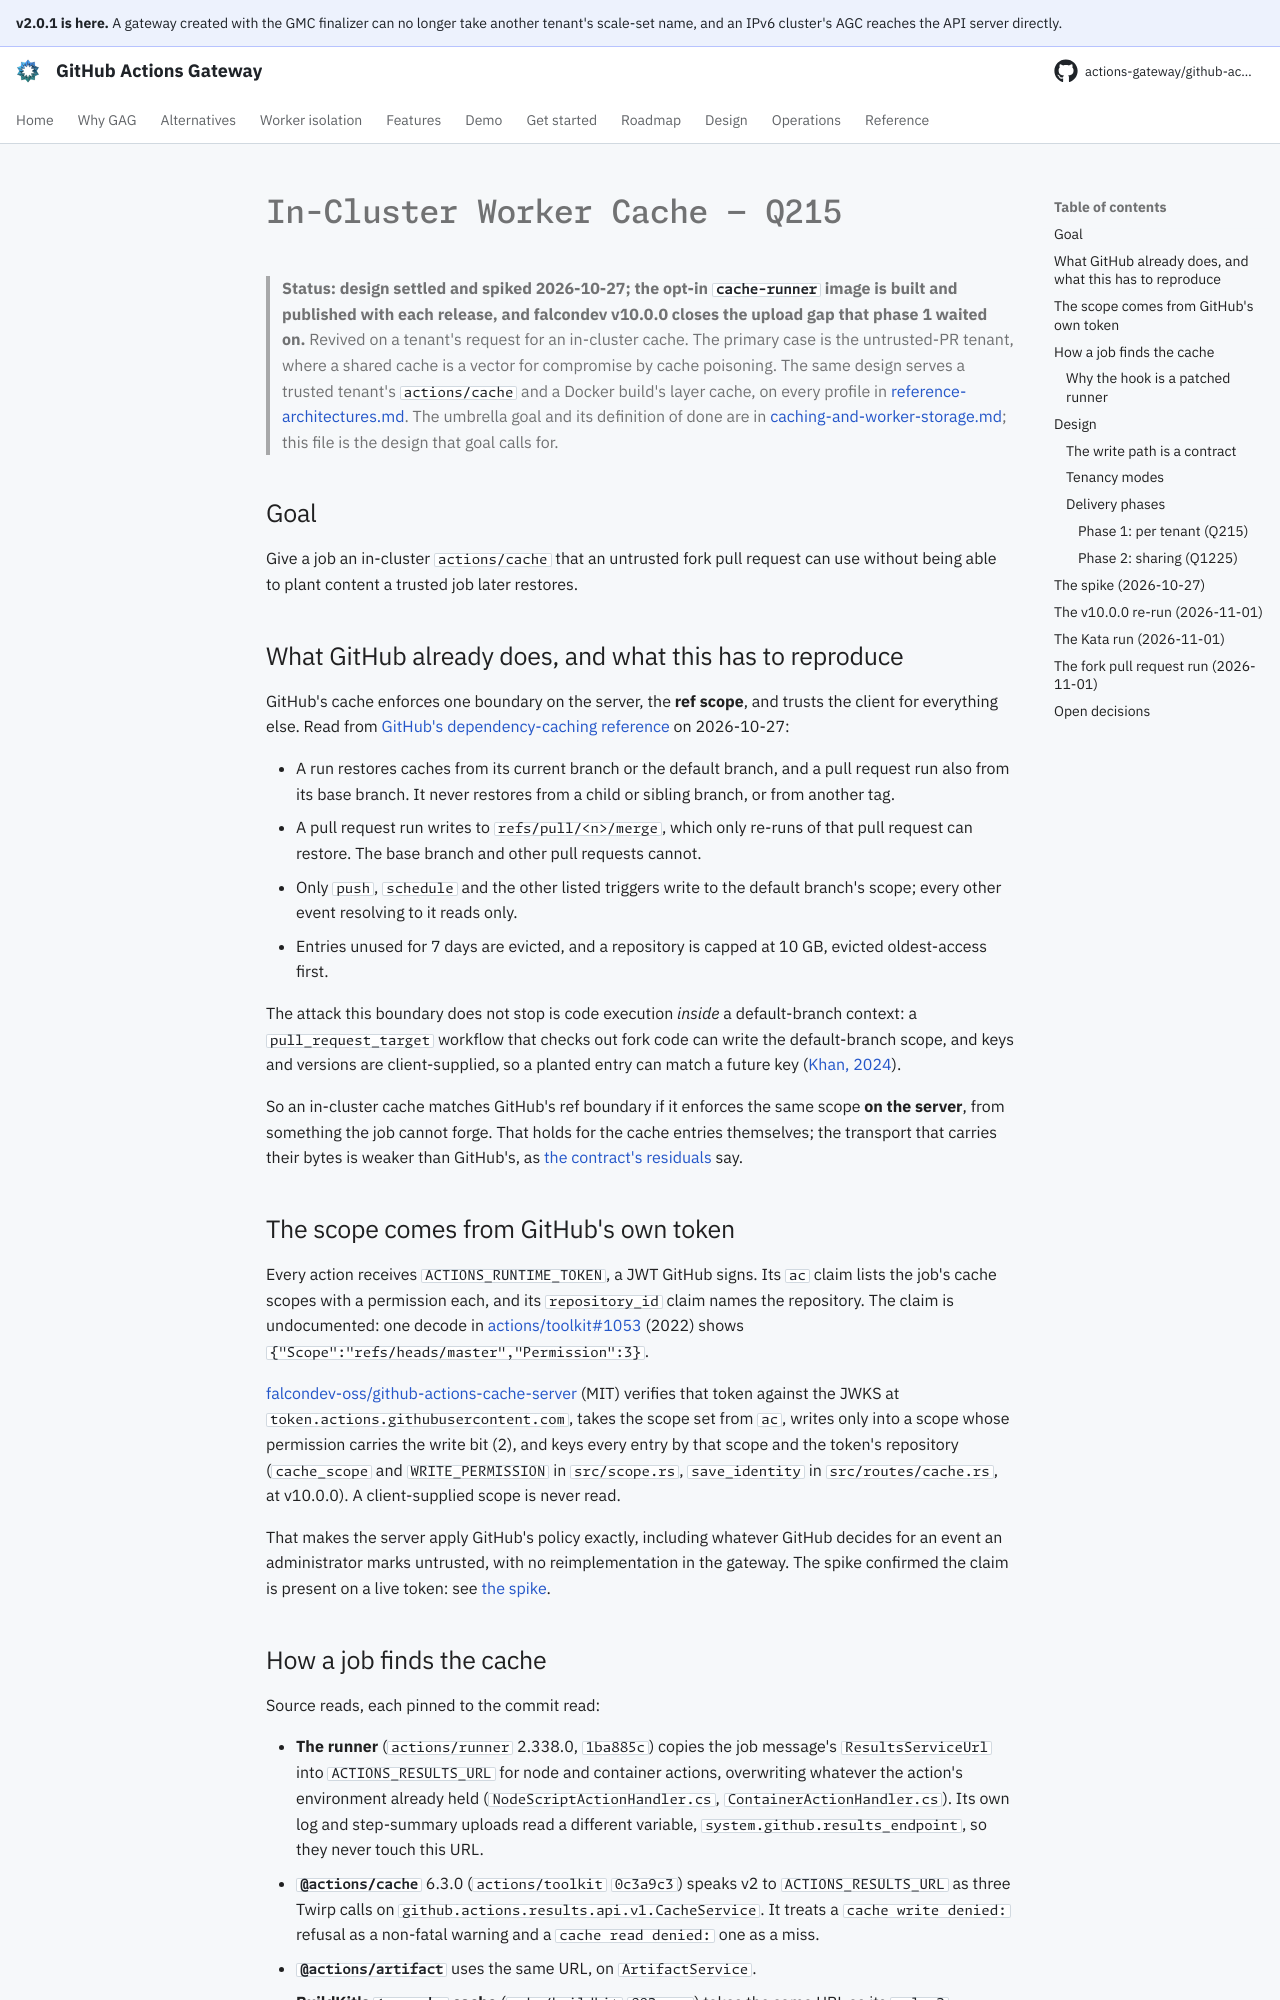

repository: actions-gateway/github-actions-gateway · page: dev/plan/q215-worker-cache/index.html · generator: mkdocs

# In-Cluster Worker Cache — Q215

> **Status: design settled and spiked 2026-10-27; the opt-in `cache-runner` image is built and published with each release, and falcondev v10.0.0 closes the upload gap that phase 1 waited on.** Revived on a tenant's request for an in-cluster cache.
> The primary case is the untrusted-PR tenant, where a shared cache is a vector for compromise by cache poisoning.
> The same design serves a trusted tenant's `actions/cache` and a Docker build's layer cache, on every profile in [reference-architectures.md](../operations/reference-architectures.md).
> The umbrella goal and its definition of done are in [caching-and-worker-storage.md](caching-and-worker-storage.md); this file is the design that goal calls for.

## Goal

Give a job an in-cluster `actions/cache` that an untrusted fork pull request can use without being able to plant content a trusted job later restores.

## What GitHub already does, and what this has to reproduce

GitHub's cache enforces one boundary on the server, the **ref scope**, and trusts the client for everything else.
Read from [GitHub's dependency-caching reference](https://docs.github.com/en/actions/reference/workflows-and-actions/dependency-caching) on 2026-10-27:

- A run restores caches from its current branch or the default branch, and a pull request run also from its base branch.
  It never restores from a child or sibling branch, or from another tag.
- A pull request run writes to `refs/pull/<n>/merge`, which only re-runs of that pull request can restore.
  The base branch and other pull requests cannot.
- Only `push`, `schedule` and the other listed triggers write to the default branch's scope; every other event resolving to it reads only.
- Entries unused for 7 days are evicted, and a repository is capped at 10 GB, evicted oldest-access first.

The attack this boundary does not stop is code execution *inside* a default-branch context: a `pull_request_target` workflow that checks out fork code can write the default-branch scope, and keys and versions are client-supplied, so a planted entry can match a future key ([Khan, 2024](https://adnanthekhan.com/2024/05/06/the-monsters-in-your-build-cache-github-actions-cache-poisoning/)).

So an in-cluster cache matches GitHub's ref boundary if it enforces the same scope **on the server**, from something the job cannot forge.
That holds for the cache entries themselves; the transport that carries their bytes is weaker than GitHub's, as [the contract's residuals](#the-write-path-is-a-contract) say.

## The scope comes from GitHub's own token

Every action receives `ACTIONS_RUNTIME_TOKEN`, a JWT GitHub signs.
Its `ac` claim lists the job's cache scopes with a permission each, and its `repository_id` claim names the repository.
The claim is undocumented: one decode in [actions/toolkit#1053](https://github.com/actions/toolkit/issues/1053) (2022) shows `{"Scope":"refs/heads/master","Permission":3}`.

[falcondev-oss/github-actions-cache-server](https://github.com/falcondev-oss/github-actions-cache-server) (MIT) verifies that token against the JWKS at `token.actions.githubusercontent.com`, takes the scope set from `ac`, writes only into a scope whose permission carries the write bit (2), and keys every entry by that scope and the token's repository (`cache_scope` and `WRITE_PERMISSION` in `src/scope.rs`, `save_identity` in `src/routes/cache.rs`, at v10.0.0).
A client-supplied scope is never read.

That makes the server apply GitHub's policy exactly, including whatever GitHub decides for an event an administrator marks untrusted, with no reimplementation in the gateway.
The spike confirmed the claim is present on a live token: see [the spike](#the-spike-2026-10-27).

## How a job finds the cache

Source reads, each pinned to the commit read:

- **The runner** (`actions/runner` 2.338.0, `1ba885c`) copies the job message's `ResultsServiceUrl` into `ACTIONS_RESULTS_URL` for node and container actions, overwriting whatever the action's environment already held (`NodeScriptActionHandler.cs`, `ContainerActionHandler.cs`).
  Its own log and step-summary uploads read a different variable, `system.github.results_endpoint`, so they never touch this URL.
- **`@actions/cache`** 6.3.0 (`actions/toolkit` `0c3a9c3`) speaks v2 to `ACTIONS_RESULTS_URL` as three Twirp calls on `github.actions.results.api.v1.CacheService`.
  It treats a `cache write denied:` refusal as a non-fatal warning and a `cache read denied:` one as a miss.
- **`@actions/artifact`** uses the same URL, on `ArtifactService`.
- **BuildKit's `type=gha` cache** (`moby/buildkit` `892eaea`) takes the same URL as its `url_v2` attribute, so a Docker build's layer cache speaks the same protocol as `actions/cache`.
